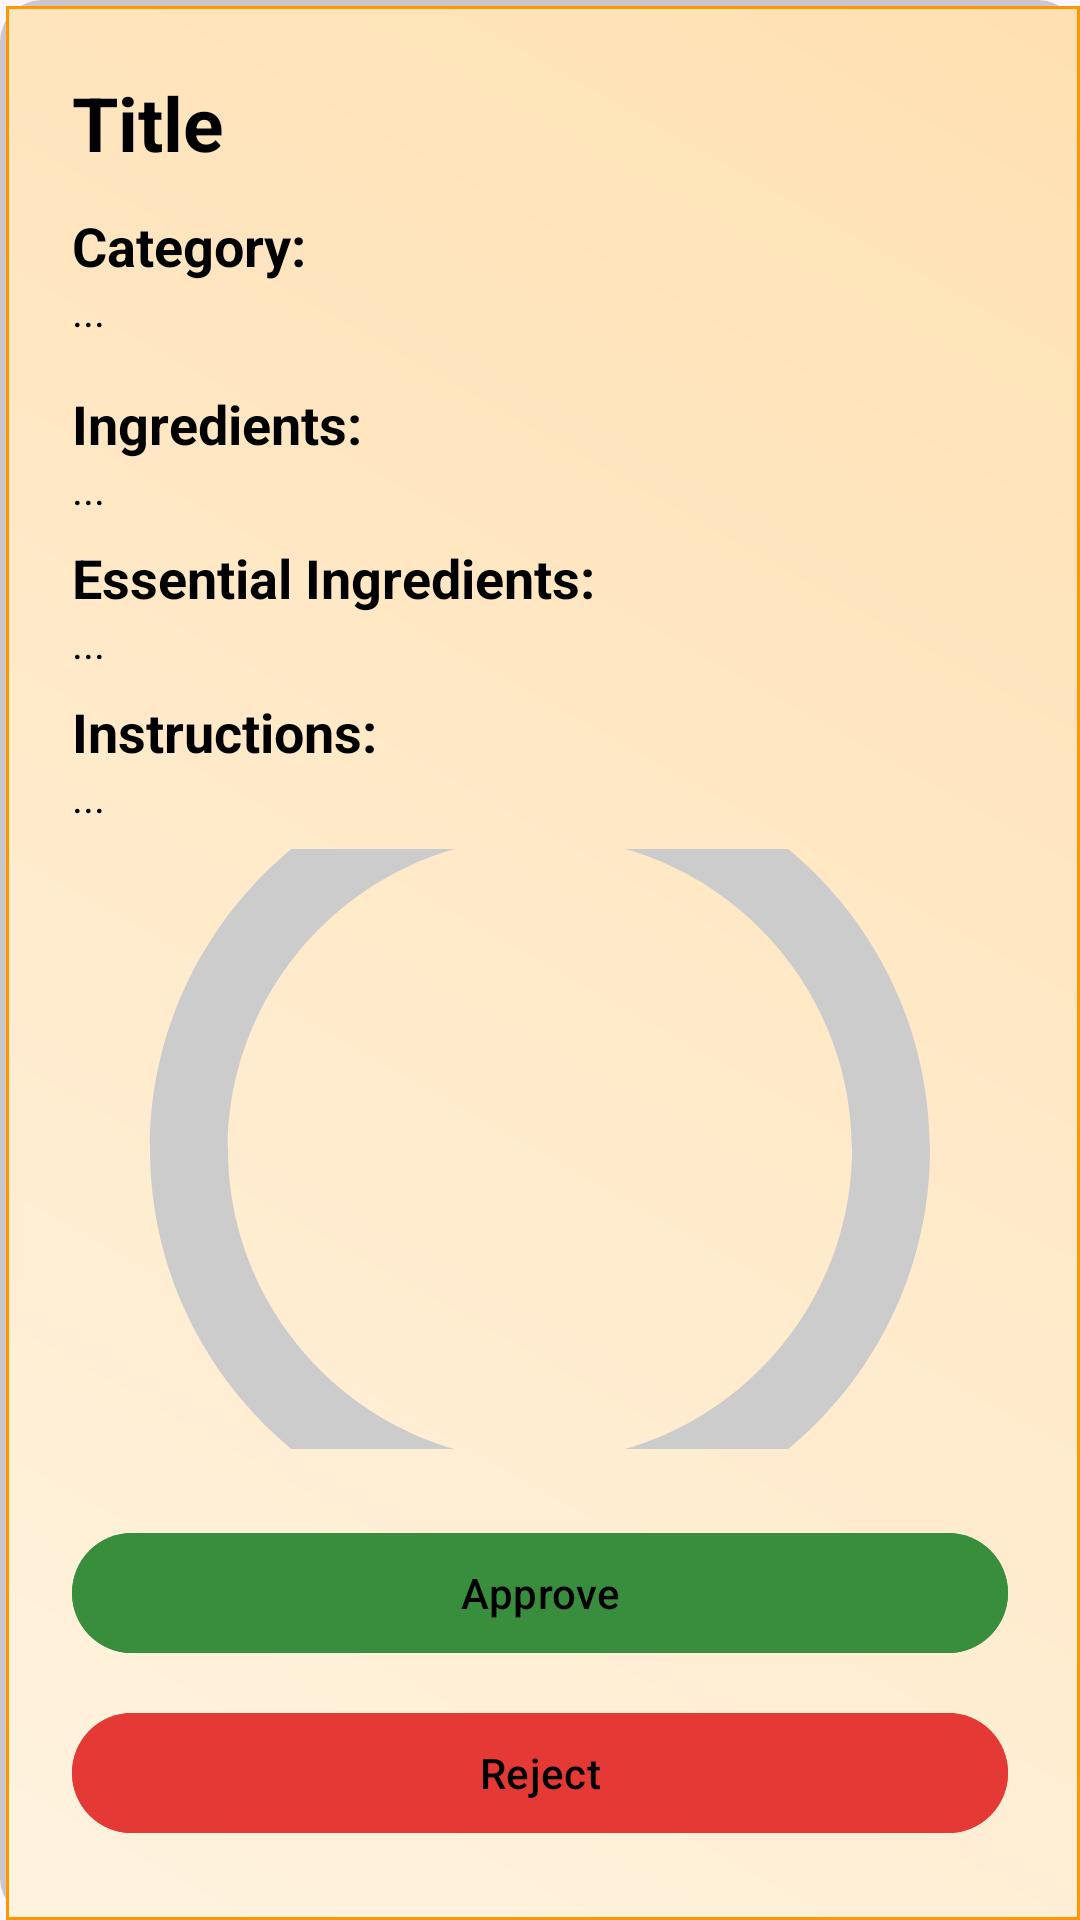

This screen was rendered from an Android layout file. Write that file and the resources it references.
<!-- AndroidManifest.xml: application theme Theme.KitchenMate -->
<!-- res/layout/activity_admin_approval.xml -->
<?xml version="1.0" encoding="utf-8"?>
<ScrollView xmlns:android="http://schemas.android.com/apk/res/android"
    android:layout_width="match_parent"
    android:layout_height="match_parent"
    android:fillViewport="true"
    android:padding="@dimen/padding_24"
    android:background="@drawable/background_app">

    <LinearLayout
        android:layout_width="match_parent"
        android:layout_height="wrap_content"
        android:orientation="vertical">

        
        <com.google.android.material.textview.MaterialTextView
            android:id="@+id/textTitle"
            android:layout_width="wrap_content"
            android:layout_height="wrap_content"
            android:text="@string/title"
            android:textSize="@dimen/text_size_25"
            android:textStyle="bold"
            android:textColor="@color/black"
            android:layout_marginBottom="@dimen/margin_bottom_12" />

        
        <com.google.android.material.textview.MaterialTextView
            android:text="@string/category_admin"
            android:layout_width="wrap_content"
            android:layout_height="wrap_content"
            android:textColor="@color/black"
            android:textStyle="bold"
            android:textSize="@dimen/text_size_18"/>

        <com.google.android.material.textview.MaterialTextView
            android:id="@+id/textCategory"
            android:layout_width="match_parent"
            android:layout_height="wrap_content"
            android:text="@string/space_admin"
            android:textColor="@color/black"
            android:layout_marginBottom="@dimen/margin_bottom_16"/>

        
        <com.google.android.material.textview.MaterialTextView
            android:text="@string/ingredients_admin"
            android:layout_width="wrap_content"
            android:layout_height="wrap_content"
            android:textColor="@color/black"
            android:textStyle="bold"
            android:textSize="@dimen/text_size_18"/>

        <com.google.android.material.textview.MaterialTextView
            android:id="@+id/textIngredients"
            android:layout_width="match_parent"
            android:layout_height="wrap_content"
            android:text="@string/three_dots_admin"
            android:textColor="@color/black"
            android:layout_marginBottom="@dimen/margin_bottom_8" />

        
        <com.google.android.material.textview.MaterialTextView
            android:text="@string/essential_ingredients_admin"
            android:layout_width="wrap_content"
            android:layout_height="wrap_content"
            android:textColor="@color/black"
            android:textStyle="bold"
            android:textSize="@dimen/text_size_18"/>

        
        <com.google.android.material.textview.MaterialTextView
            android:id="@+id/textEssentialIngredientsTitle"
            android:layout_width="match_parent"
            android:layout_height="wrap_content"
            android:text="@string/dot_admin"
            android:textColor="@color/black"
            android:layout_marginBottom="@dimen/margin_bottom_8" />

        
        <com.google.android.material.textview.MaterialTextView
            android:text="@string/instructions_admin"
            android:layout_width="wrap_content"
            android:layout_height="wrap_content"
            android:textStyle="bold"
            android:textColor="@color/black"
            android:textSize="@dimen/text_size_18"/>

        <com.google.android.material.textview.MaterialTextView
            android:id="@+id/textInstructions"
            android:layout_width="match_parent"
            android:layout_height="wrap_content"
            android:text="@string/dots_admin"
            android:textColor="@color/black"
            android:layout_marginBottom="@dimen/margin_bottom_8" />

        
        <androidx.appcompat.widget.AppCompatImageView
            android:id="@+id/imageViewPreview"
            android:layout_width="match_parent"
            android:layout_height="@dimen/height_200"
            android:scaleType="centerCrop"
            android:src="@drawable/placeholder_image"
            android:layout_marginBottom="@dimen/margin_bottom_24"/>

        
        <com.google.android.material.button.MaterialButton
            android:id="@+id/buttonApprove"
            android:layout_width="match_parent"
            android:layout_height="wrap_content"
            android:text="@string/approve"
            android:backgroundTint="@color/green_700"
            android:textColor="@android:color/black"
            android:layout_marginBottom="@dimen/margin_bottom_12"/>

        
        <com.google.android.material.button.MaterialButton
            android:id="@+id/buttonReject"
            android:layout_width="match_parent"
            android:layout_height="wrap_content"
            android:text="@string/reject"
            android:backgroundTint="@color/red_600"
            android:textColor="@android:color/black"/>

    </LinearLayout>
</ScrollView>
<!-- resources referenced by this layout -->
<resources>
  <color name="black">#FF000000</color>
  <color name="green_700">#388E3C</color>
  <color name="red_600">#E53935</color>
  <dimen name="height_200">200dp</dimen>
  <dimen name="margin_bottom_12">12dp</dimen>
  <dimen name="margin_bottom_16">16dp</dimen>
  <dimen name="margin_bottom_24">24dp</dimen>
  <dimen name="margin_bottom_8">8dp</dimen>
  <dimen name="padding_24">24dp</dimen>
  <dimen name="text_size_18">18sp</dimen>
  <dimen name="text_size_25">25sp</dimen>
  <!-- drawable background_app (drawable) -->
  <?xml version="1.0" encoding="utf-8"?>
  <layer-list xmlns:android="http://schemas.android.com/apk/res/android">
  
      
      <item>
          <shape android:shape="rectangle">
              <solid android:color="#33000000" />
              <corners android:radius="14dp" />
          </shape>
      </item>
  
      
      <item android:left="2dp" android:top="2dp">
          <shape android:shape="rectangle">
              <gradient
                  android:startColor="#FFF3E0"
                  android:endColor="#FFE0B2"
                  android:angle="45"/>
              <stroke android:width="1dp" android:color="#FF9800"/>
              <padding android:left="8dp" android:top="4dp" android:right="8dp" android:bottom="4dp"/>
          </shape>
      </item>
  
  </layer-list>
  <!-- drawable placeholder_image (drawable) -->
  <vector xmlns:android="http://schemas.android.com/apk/res/android"
      android:width="64dp"
      android:height="64dp"
      android:viewportWidth="24"
      android:viewportHeight="24">
      <path
          android:fillColor="#CCCCCC"
          android:pathData="M12,2C6.5,2 2,6.5 2,12s4.5,10 10,10 10,-4.5 10,-10S17.5,2 12,2zM12,20c-4.4,0 -8,-3.6 -8,-8s3.6,-8 8,-8 8,3.6 8,8 -3.6,8 -8,8z"/>
  </vector>
  <string name="approve">Approve</string>
  <string name="category_admin">Category:</string>
  <string name="dot_admin">...</string>
  <string name="dots_admin">...</string>
  <string name="essential_ingredients_admin">Essential Ingredients:</string>
  <string name="ingredients_admin">Ingredients:</string>
  <string name="instructions_admin">Instructions:</string>
  <string name="reject">Reject</string>
  <string name="space_admin">...</string>
  <string name="three_dots_admin">...</string>
  <string name="title">Title</string>
  <style name="Theme.KitchenMate" parent="Base.Theme.KitchenMate" />
  <style name="Base.Theme.KitchenMate" parent="Theme.Material3.DayNight.NoActionBar">
          
          
      </style>
</resources>
